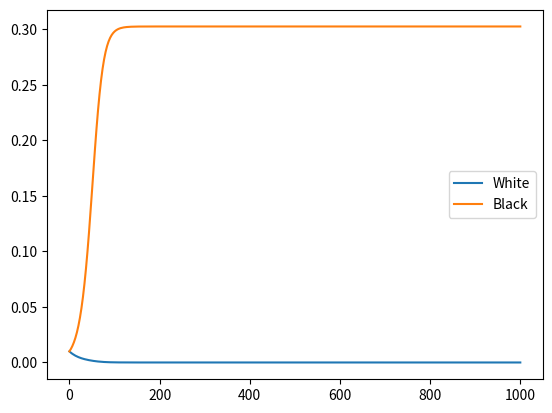

The script that saved this image:
from scipy.integrate import solve_ivp
import numpy as np
import matplotlib.pyplot as plt

def DE(t, y):
    a_w, a_b = y
    a_g = p - a_w - a_b

    temps = calc_temps(y, L)

    beta_w = (beta_T(temps[1] ** 0.25))
    beta_b = (beta_T(temps[2] ** 0.25))

    return [a_w * (a_g * beta_w - gamma), a_b * (a_g * beta_b - gamma)]

def beta_T(T):
     return 1 - k * (T - T_opt) ** 2 if abs(T - T_opt) < k ** (-.5) else 0
     
def calc_temps(y, L):
    a_w, a_b = y
    a_g = p - a_w - a_b

    alpha_p = a_w * alpha_w + a_b * alpha_b + a_g * alpha_g

    T4 = s_0 * L * (1 - alpha_p) / sigma

    T_w4 = (q * (alpha_p - alpha_w) + T4)
    T_b4 = (q * (alpha_p - alpha_b) + T4)
    T_g4 = (q * (alpha_p - alpha_g) + T4)

    print(T4** .25)
    return [T4, T_w4, T_b4, T_g4]


     
# Declaring Variables
sigma = 5.67 * 10 ** -8 # Boltzmann constant
s_0 = 917 # Solar irradiance
q = 2.06 * 10 ** 9 # Heat transfer coefficient
T_1 = 278 # Minimum temperature
T_2 = 313   # Maximum temperature
T_opt = T_1 + T_2 / 2 # Optimal Temperature
k = 1 / (T_2 - T_1 / 2) ** 2 # Parabolic width
alpha_g = .5 # Albedo of the ground
alpha_w = .8 # Albedo of the white daisies
alpha_b = .3 # Albedo of the black daises  
p = 1 # Fraction of land that is fertile
gamma = .3 # Death rate

a_w0 = .01 # Fraction of ground covered by white daisies
a_b0 = .01 # Fraction of ground covered by black daisies
a_g = p - a_w0 - a_b0
L = 0.9 # Luminosity 
t_span = (0, 1000)

params = (L, gamma, p)
initial = [a_w0, a_b0]
res = solve_ivp(DE, t_span, initial, dense_output = True, rtol=1e-8, atol=1e-8)

t = np.linspace(0, 1000, 300)
plt.plot(t, res.sol(t)[0], label = 'White')
plt.plot(t, res.sol(t)[1], label = 'Black')
plt.legend()
plt.show()